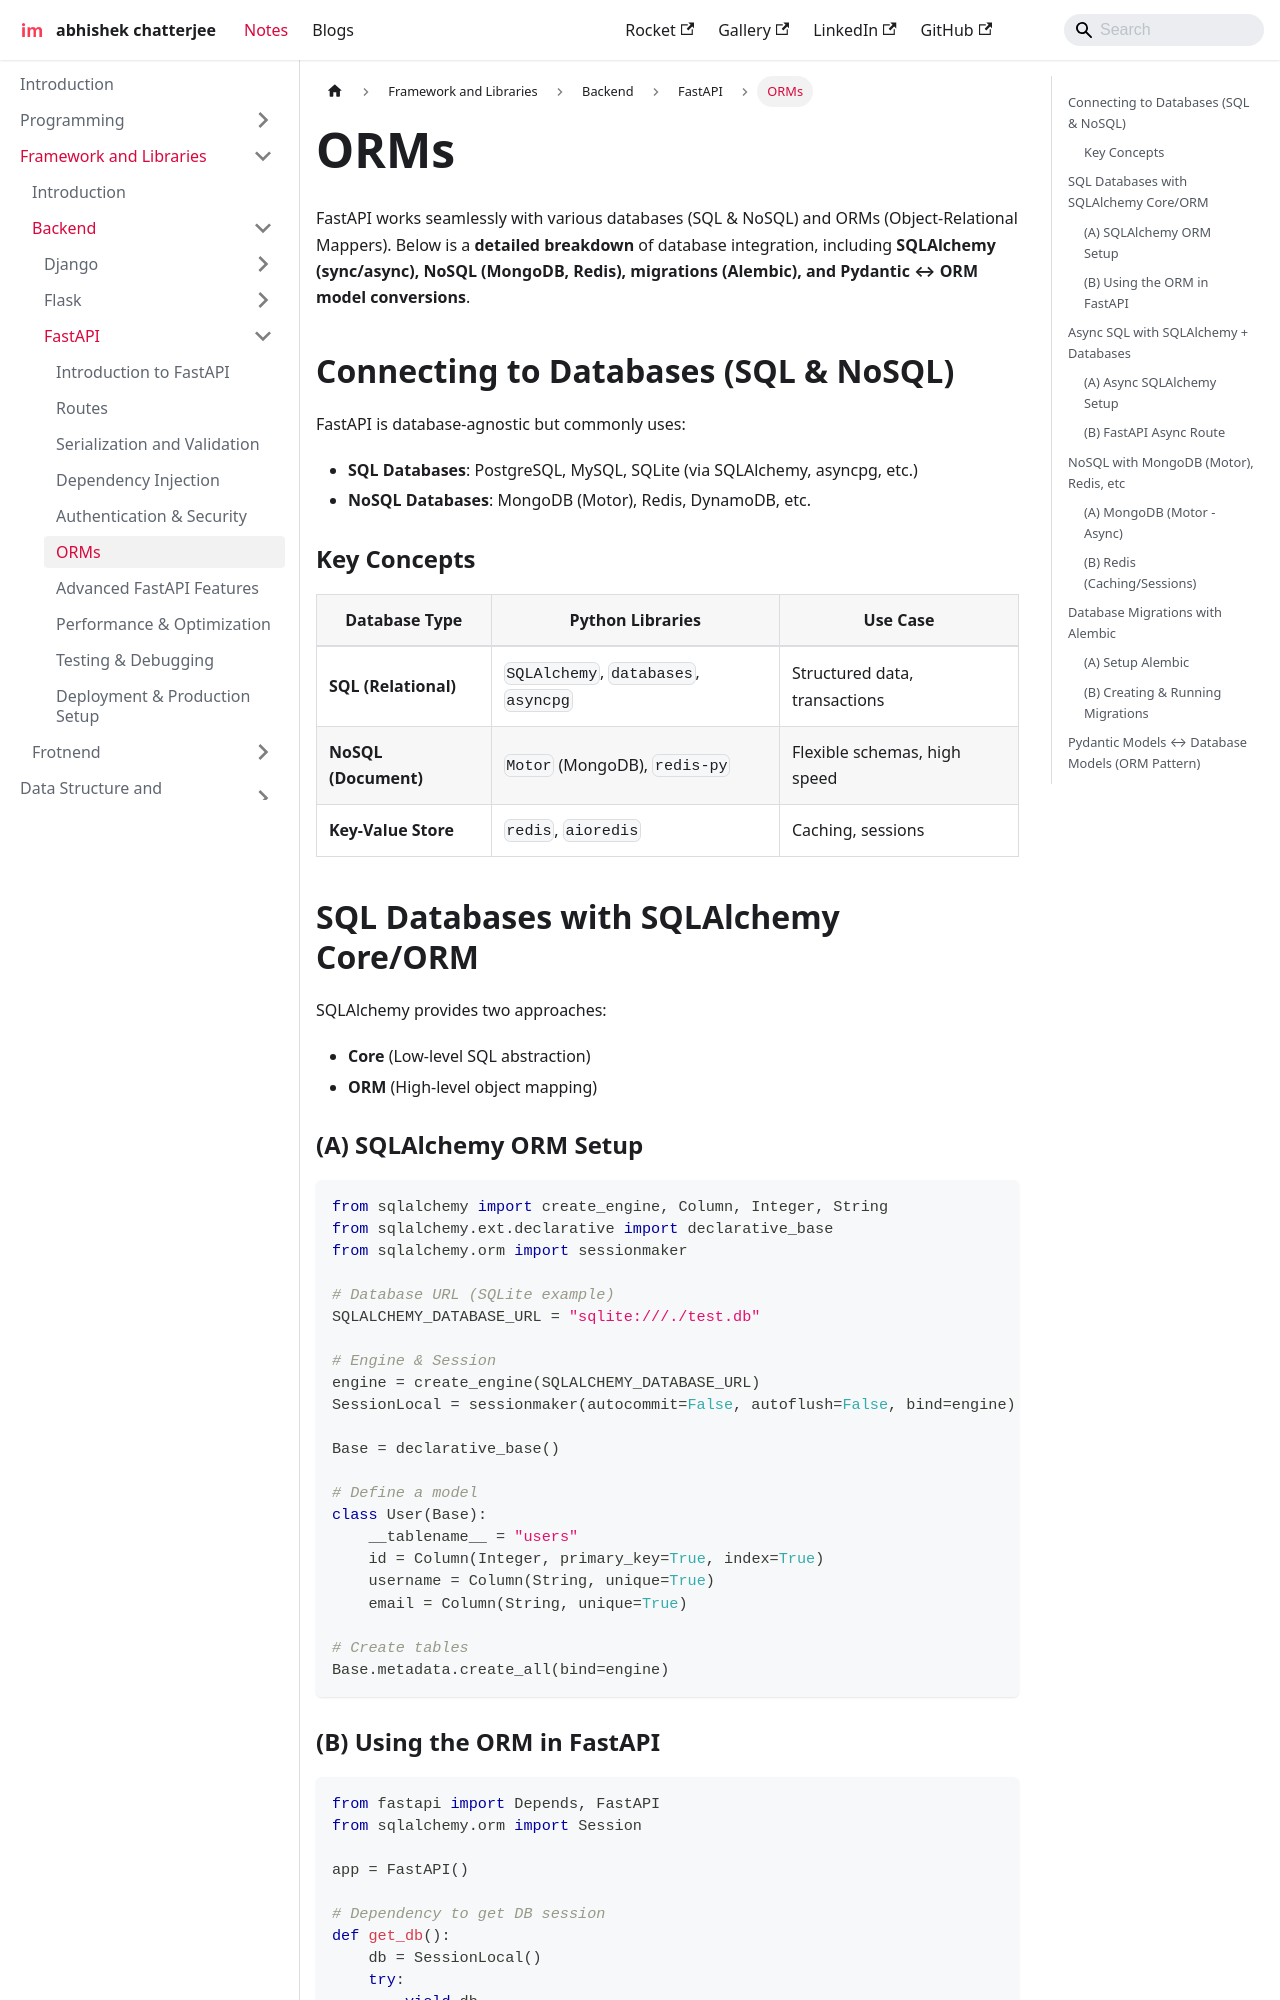

repository: imdeepmind/imdeepmind.github.io · page: docs/frameworks-libraries/backend/fastapi/orm/index.html · generator: docusaurus

---
sidebar_position: 6
---

# ORMs

FastAPI works seamlessly with various databases (SQL & NoSQL) and ORMs (Object-Relational Mappers). Below is a **detailed breakdown** of database integration, including **SQLAlchemy (sync/async), NoSQL (MongoDB, Redis), migrations (Alembic), and Pydantic ↔ ORM model conversions**.

## Connecting to Databases (SQL & NoSQL)

FastAPI is database-agnostic but commonly uses:

- **SQL Databases**: PostgreSQL, MySQL, SQLite (via SQLAlchemy, asyncpg, etc.)
- **NoSQL Databases**: MongoDB (Motor), Redis, DynamoDB, etc.

### Key Concepts

| Database Type        | Python Libraries                     | Use Case                      |
| -------------------- | ------------------------------------ | ----------------------------- |
| **SQL (Relational)** | `SQLAlchemy`, `databases`, `asyncpg` | Structured data, transactions |
| **NoSQL (Document)** | `Motor` (MongoDB), `redis-py`        | Flexible schemas, high speed  |
| **Key-Value Store**  | `redis`, `aioredis`                  | Caching, sessions             |

## SQL Databases with SQLAlchemy Core/ORM

SQLAlchemy provides two approaches:

- **Core** (Low-level SQL abstraction)
- **ORM** (High-level object mapping)
